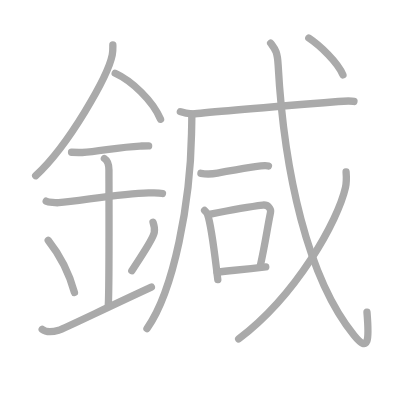
t = 0.00 s
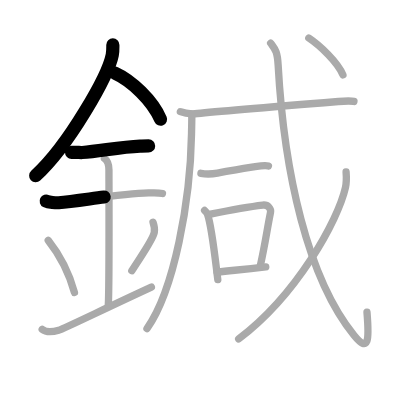
t = 3.50 s
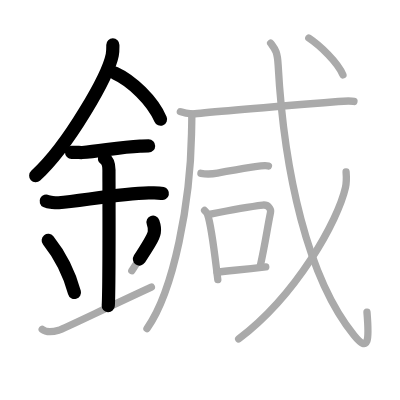
t = 6.75 s
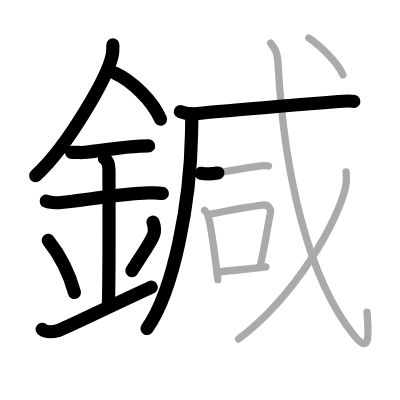
t = 10.25 s
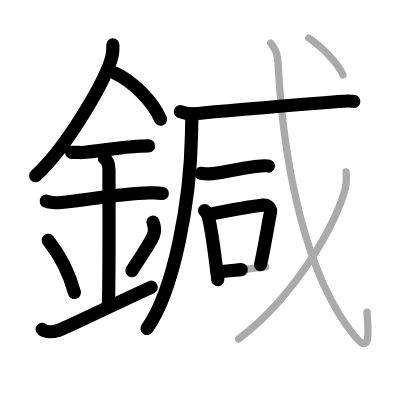
t = 13.50 s
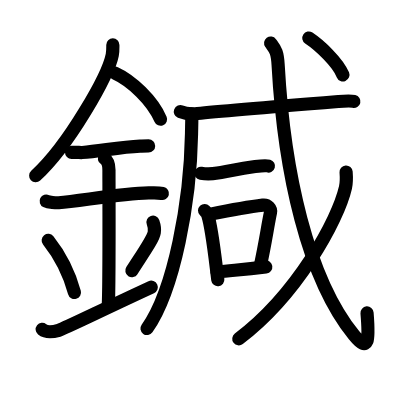
t = 17.00 s

The animated SVG that drew these frames (rendered in a browser with its animation timeline set to each time). Animation: 17 SMIL elements (animate=17); one cycle of 17.00 s.

<?xml version="1.0" standalone="no"?>
<!DOCTYPE svg PUBLIC "-//W3C//DTD SVG 1.1//EN"   "http://www.w3.org/Graphics/SVG/1.1/DTD/svg11.dtd">
<svg width="400px" height="400px"  version="1.1" xmlns="http://www.w3.org/2000/svg">
  <defs>
    <marker id="Triangle" viewBox="0 0 10 10" refX="0" refY="5" markerUnits="strokeWidth" markerWidth="3" style="stroke-opacity:0%;fill:#aaaaaa;" markerHeight="2" orient="auto">
      <path d="M 0 0 L 10 5 L 0 10 z" />
    </marker>
    
    <marker id="Arrow" viewBox="0 0 10 10" refX="5" refY="5" markerUnits="strokeWidth" markerWidth="1.8" style="stroke-opacity:0%;fill:#770000;" markerHeight="2" orient="auto">
      <path d="M 0 4 L 6 4 L 4 1 L 10 5 L 4 9 L 6 6 L 0 6 z" />
        <circle cx="5" cy="5" r="5" />
      </marker>
    
    <marker id="TriangleRed" viewBox="0 0 10 10" refX="0" refY="5" markerUnits="strokeWidth" markerWidth="3" style="stroke-opacity:0%;fill:#CC0000;" markerHeight="2" orient="auto">
      <path d="M 0 0 L 10 5 L 0 10 z" />
    </marker>
    
    <marker id="ArrowRed" viewBox="0 0 10 10" refX="5" refY="5" markerUnits="strokeWidth" markerWidth="1.8" style="stroke-opacity:0%;fill:#CC0000;" markerHeight="2" orient="auto">
      <path d="M 0 4 L 6 4 L 4 1 L 10 5 L 4 9 L 6 6 L 0 6 z" />
        <circle cx="5" cy="5" r="5" />
      </marker>
    
  </defs>
  
  <path style="fill:#ffffff; fill-opacity:100%; fill-rule:evenodd; stroke-width:0;" d="M 0 0 L 400px 0 L 400px 400px L 0 400px L 0 0" />

  <g transform="scale(3.6697247706422 3.6697247706422)">
<path style="fill:none; fill-opacity:0%; fill-rule:evenodd; stroke:#aaaaaa; stroke-opacity:100%; stroke-width: 1.5pt; stroke-linejoin:round; stroke-linecap:round;" d="M30.75 12.24c0 0.91 0.05 1.63-0.16 2.72C29.47 20.62 18.83 39.5 9.72 47.88"></path>
<path style="fill:none; fill-opacity:0%; fill-rule:evenodd; stroke:#aaaaaa; stroke-opacity:100%; stroke-width: 1.5pt; stroke-linejoin:round; stroke-linecap:round;" d="M31.39 19.96c4.47 2.03 10.18 7.42 12.36 12.54"></path>
<path style="fill:none; fill-opacity:0%; fill-rule:evenodd; stroke:#aaaaaa; stroke-opacity:100%; stroke-width: 1.5pt; stroke-linejoin:round; stroke-linecap:round;" d="M19.5 41.5c1.64 0 2.38 0.09 2.91 0.06c4.73-0.31 10.18-1.53 15.75-1.75c0.81-0.03 0.98-0.05 2.34-0.05"></path>
<path style="fill:none; fill-opacity:0%; fill-rule:evenodd; stroke:#aaaaaa; stroke-opacity:100%; stroke-width: 1.5pt; stroke-linejoin:round; stroke-linecap:round;" d="M12.59 54.81c0.64 0.33 2.76 0.48 3.41 0.43c5.91-0.49 16.95-2.49 24.52-2.67c0.8-0.02 2.56-0.13 3.75 0.15"></path>
<path style="fill:none; fill-opacity:0%; fill-rule:evenodd; stroke:#aaaaaa; stroke-opacity:100%; stroke-width: 1.5pt; stroke-linejoin:round; stroke-linecap:round;" d="M28.45 43.19c1.24 0.78 1.24 2.52 1.24 3.14c0 4.35 0.12 32.63-0.19 36.98"></path>
<path style="fill:none; fill-opacity:0%; fill-rule:evenodd; stroke:#aaaaaa; stroke-opacity:100%; stroke-width: 1.5pt; stroke-linejoin:round; stroke-linecap:round;" d="M13.14 65.51c4.22 5.32 6.29 11.08 7.15 14.19"></path>
<path style="fill:none; fill-opacity:0%; fill-rule:evenodd; stroke:#aaaaaa; stroke-opacity:100%; stroke-width: 1.5pt; stroke-linejoin:round; stroke-linecap:round;" d="M41.7 60.55c0.3 0.84 0.46 2.06 0.34 2.76c-0.3 1.81-2.71 5.13-6.12 10.47"></path>
<path style="fill:none; fill-opacity:0%; fill-rule:evenodd; stroke:#aaaaaa; stroke-opacity:100%; stroke-width: 1.5pt; stroke-linejoin:round; stroke-linecap:round;" d="M11.5 89.75c1.25 1 2.75 0.75 4.5 0.25c1.29-0.37 12.25-5.75 25.25-11.75"></path>
<path style="fill:none; fill-opacity:0%; fill-rule:evenodd; stroke:#aaaaaa; stroke-opacity:100%; stroke-width: 1.5pt; stroke-linejoin:round; stroke-linecap:round;" d="M52.26 31.03c0.04 1.36-0.04 3.5-0.07 5.46C51.88 54.75 47.5 79 40.05 89.53"></path>
<path style="fill:none; fill-opacity:0%; fill-rule:evenodd; stroke:#aaaaaa; stroke-opacity:100%; stroke-width: 1.5pt; stroke-linejoin:round; stroke-linecap:round;" d="M49.15 30.44c1.21 0.49 3.44 0.62 4.66 0.49c6.44-0.68 24.94-2.18 38.39-3.27c2.02-0.16 3.24-0.26 4.25-0.02"></path>
<path style="fill:none; fill-opacity:0%; fill-rule:evenodd; stroke:#aaaaaa; stroke-opacity:100%; stroke-width: 1.5pt; stroke-linejoin:round; stroke-linecap:round;" d="M54.75 47.23c1.5 0.27 3.61 0.1 4.53-0.07c3.25-0.59 7.29-1.39 10.26-1.78c1.52-0.2 2.84-0.36 3.61-0.14"></path>
<path style="fill:none; fill-opacity:0%; fill-rule:evenodd; stroke:#aaaaaa; stroke-opacity:100%; stroke-width: 1.5pt; stroke-linejoin:round; stroke-linecap:round;" d="M55.75 57.36c0.34 0.36 0.68 0.66 0.83 1.11c1.17 3.55 1.97 11.34 2.77 17.72"></path>
<path style="fill:none; fill-opacity:0%; fill-rule:evenodd; stroke:#aaaaaa; stroke-opacity:100%; stroke-width: 1.5pt; stroke-linejoin:round; stroke-linecap:round;" d="M57.36 58.35c6.9-1.39 10.3-1.99 14.25-2.46c1.44-0.17 2.31 1.01 2.1 2.01c-0.85 4.15-1.46 8.57-2.73 14.3"></path>
<path style="fill:none; fill-opacity:0%; fill-rule:evenodd; stroke:#aaaaaa; stroke-opacity:100%; stroke-width: 1.5pt; stroke-linejoin:round; stroke-linecap:round;" d="M59.15 74.13c4.64-0.53 6.9-0.59 13.27-1.41"></path>
<path style="fill:none; fill-opacity:0%; fill-rule:evenodd; stroke:#aaaaaa; stroke-opacity:100%; stroke-width: 1.5pt; stroke-linejoin:round; stroke-linecap:round;" d="M73.75 11.75c1.26 1.73 1.83 2.21 2.04 5.94c1.61 29.21 8.03 58.1 20.67 73.65c4.06 5 4.17 1.38 3.54-6.29"></path>
<path style="fill:none; fill-opacity:0%; fill-rule:evenodd; stroke:#aaaaaa; stroke-opacity:100%; stroke-width: 1.5pt; stroke-linejoin:round; stroke-linecap:round;" d="M94.31 46.87c0.08 1.05 0.17 2.72-0.17 4.23c-2.02 8.93-13.22 29.27-29.1 41.26"></path>
<path style="fill:none; fill-opacity:0%; fill-rule:evenodd; stroke:#aaaaaa; stroke-opacity:100%; stroke-width: 1.5pt; stroke-linejoin:round; stroke-linecap:round;" d="M84.15 10.37c3.03 2.01 7.88 6.6 9.3 10.04"></path>

<path style="fill:none; fill-opacity:0%; fill-rule:evenodd; stroke:#000000; stroke-opacity:100%; stroke-width: 2.7pt; stroke-linejoin:round; stroke-linecap:round;" d="M30.75 12.24c0 0.91 0.05 1.63-0.16 2.72C29.47 20.62 18.83 39.5 9.72 47.88" pathLength="100" stroke-dashoffset="100" stroke-dasharray="100 105"><animate id="dashAnim1" attributeName="stroke-dashoffset" from="100" to="0" dur="1s" calcMode="linear" fill="freeze"/></path>
<path style="fill:none; fill-opacity:0%; fill-rule:evenodd; stroke:#000000; stroke-opacity:100%; stroke-width: 2.7pt; stroke-linejoin:round; stroke-linecap:round;" d="M31.39 19.96c4.47 2.03 10.18 7.42 12.36 12.54" pathLength="100" stroke-dashoffset="100" stroke-dasharray="100 105"><animate id="dashAnim2" attributeName="stroke-dashoffset" from="100" to="0" dur="1s" calcMode="linear" begin="dashAnim1.end" fill="freeze"/></path>
<path style="fill:none; fill-opacity:0%; fill-rule:evenodd; stroke:#000000; stroke-opacity:100%; stroke-width: 2.7pt; stroke-linejoin:round; stroke-linecap:round;" d="M19.5 41.5c1.64 0 2.38 0.09 2.91 0.06c4.73-0.31 10.18-1.53 15.75-1.75c0.81-0.03 0.98-0.05 2.34-0.05" pathLength="100" stroke-dashoffset="100" stroke-dasharray="100 105"><animate id="dashAnim3" attributeName="stroke-dashoffset" from="100" to="0" dur="1s" calcMode="linear" begin="dashAnim2.end" fill="freeze"/></path>
<path style="fill:none; fill-opacity:0%; fill-rule:evenodd; stroke:#000000; stroke-opacity:100%; stroke-width: 2.7pt; stroke-linejoin:round; stroke-linecap:round;" d="M12.59 54.81c0.64 0.33 2.76 0.48 3.41 0.43c5.91-0.49 16.95-2.49 24.52-2.67c0.8-0.02 2.56-0.13 3.75 0.15" pathLength="100" stroke-dashoffset="100" stroke-dasharray="100 105"><animate id="dashAnim4" attributeName="stroke-dashoffset" from="100" to="0" dur="1s" calcMode="linear" begin="dashAnim3.end" fill="freeze"/></path>
<path style="fill:none; fill-opacity:0%; fill-rule:evenodd; stroke:#000000; stroke-opacity:100%; stroke-width: 2.7pt; stroke-linejoin:round; stroke-linecap:round;" d="M28.45 43.19c1.24 0.78 1.24 2.52 1.24 3.14c0 4.35 0.12 32.63-0.19 36.98" pathLength="100" stroke-dashoffset="100" stroke-dasharray="100 105"><animate id="dashAnim5" attributeName="stroke-dashoffset" from="100" to="0" dur="1s" calcMode="linear" begin="dashAnim4.end" fill="freeze"/></path>
<path style="fill:none; fill-opacity:0%; fill-rule:evenodd; stroke:#000000; stroke-opacity:100%; stroke-width: 2.7pt; stroke-linejoin:round; stroke-linecap:round;" d="M13.14 65.51c4.22 5.32 6.29 11.08 7.15 14.19" pathLength="100" stroke-dashoffset="100" stroke-dasharray="100 105"><animate id="dashAnim6" attributeName="stroke-dashoffset" from="100" to="0" dur="1s" calcMode="linear" begin="dashAnim5.end" fill="freeze"/></path>
<path style="fill:none; fill-opacity:0%; fill-rule:evenodd; stroke:#000000; stroke-opacity:100%; stroke-width: 2.7pt; stroke-linejoin:round; stroke-linecap:round;" d="M41.7 60.55c0.3 0.84 0.46 2.06 0.34 2.76c-0.3 1.81-2.71 5.13-6.12 10.47" pathLength="100" stroke-dashoffset="100" stroke-dasharray="100 105"><animate id="dashAnim7" attributeName="stroke-dashoffset" from="100" to="0" dur="1s" calcMode="linear" begin="dashAnim6.end" fill="freeze"/></path>
<path style="fill:none; fill-opacity:0%; fill-rule:evenodd; stroke:#000000; stroke-opacity:100%; stroke-width: 2.7pt; stroke-linejoin:round; stroke-linecap:round;" d="M11.5 89.75c1.25 1 2.75 0.75 4.5 0.25c1.29-0.37 12.25-5.75 25.25-11.75" pathLength="100" stroke-dashoffset="100" stroke-dasharray="100 105"><animate id="dashAnim8" attributeName="stroke-dashoffset" from="100" to="0" dur="1s" calcMode="linear" begin="dashAnim7.end" fill="freeze"/></path>
<path style="fill:none; fill-opacity:0%; fill-rule:evenodd; stroke:#000000; stroke-opacity:100%; stroke-width: 2.7pt; stroke-linejoin:round; stroke-linecap:round;" d="M52.26 31.03c0.04 1.36-0.04 3.5-0.07 5.46C51.88 54.75 47.5 79 40.05 89.53" pathLength="100" stroke-dashoffset="100" stroke-dasharray="100 105"><animate id="dashAnim9" attributeName="stroke-dashoffset" from="100" to="0" dur="1s" calcMode="linear" begin="dashAnim8.end" fill="freeze"/></path>
<path style="fill:none; fill-opacity:0%; fill-rule:evenodd; stroke:#000000; stroke-opacity:100%; stroke-width: 2.7pt; stroke-linejoin:round; stroke-linecap:round;" d="M49.15 30.44c1.21 0.49 3.44 0.62 4.66 0.49c6.44-0.68 24.94-2.18 38.39-3.27c2.02-0.16 3.24-0.26 4.25-0.02" pathLength="100" stroke-dashoffset="100" stroke-dasharray="100 105"><animate id="dashAnim10" attributeName="stroke-dashoffset" from="100" to="0" dur="1s" calcMode="linear" begin="dashAnim9.end" fill="freeze"/></path>
<path style="fill:none; fill-opacity:0%; fill-rule:evenodd; stroke:#000000; stroke-opacity:100%; stroke-width: 2.7pt; stroke-linejoin:round; stroke-linecap:round;" d="M54.75 47.23c1.5 0.27 3.61 0.1 4.53-0.07c3.25-0.59 7.29-1.39 10.26-1.78c1.52-0.2 2.84-0.36 3.61-0.14" pathLength="100" stroke-dashoffset="100" stroke-dasharray="100 105"><animate id="dashAnim11" attributeName="stroke-dashoffset" from="100" to="0" dur="1s" calcMode="linear" begin="dashAnim10.end" fill="freeze"/></path>
<path style="fill:none; fill-opacity:0%; fill-rule:evenodd; stroke:#000000; stroke-opacity:100%; stroke-width: 2.7pt; stroke-linejoin:round; stroke-linecap:round;" d="M55.75 57.36c0.34 0.36 0.68 0.66 0.83 1.11c1.17 3.55 1.97 11.34 2.77 17.72" pathLength="100" stroke-dashoffset="100" stroke-dasharray="100 105"><animate id="dashAnim12" attributeName="stroke-dashoffset" from="100" to="0" dur="1s" calcMode="linear" begin="dashAnim11.end" fill="freeze"/></path>
<path style="fill:none; fill-opacity:0%; fill-rule:evenodd; stroke:#000000; stroke-opacity:100%; stroke-width: 2.7pt; stroke-linejoin:round; stroke-linecap:round;" d="M57.36 58.35c6.9-1.39 10.3-1.99 14.25-2.46c1.44-0.17 2.31 1.01 2.1 2.01c-0.85 4.15-1.46 8.57-2.73 14.3" pathLength="100" stroke-dashoffset="100" stroke-dasharray="100 105"><animate id="dashAnim13" attributeName="stroke-dashoffset" from="100" to="0" dur="1s" calcMode="linear" begin="dashAnim12.end" fill="freeze"/></path>
<path style="fill:none; fill-opacity:0%; fill-rule:evenodd; stroke:#000000; stroke-opacity:100%; stroke-width: 2.7pt; stroke-linejoin:round; stroke-linecap:round;" d="M59.15 74.13c4.64-0.53 6.9-0.59 13.27-1.41" pathLength="100" stroke-dashoffset="100" stroke-dasharray="100 105"><animate id="dashAnim14" attributeName="stroke-dashoffset" from="100" to="0" dur="1s" calcMode="linear" begin="dashAnim13.end" fill="freeze"/></path>
<path style="fill:none; fill-opacity:0%; fill-rule:evenodd; stroke:#000000; stroke-opacity:100%; stroke-width: 2.7pt; stroke-linejoin:round; stroke-linecap:round;" d="M73.75 11.75c1.26 1.73 1.83 2.21 2.04 5.94c1.61 29.21 8.03 58.1 20.67 73.65c4.06 5 4.17 1.38 3.54-6.29" pathLength="100" stroke-dashoffset="100" stroke-dasharray="100 105"><animate id="dashAnim15" attributeName="stroke-dashoffset" from="100" to="0" dur="1s" calcMode="linear" begin="dashAnim14.end" fill="freeze"/></path>
<path style="fill:none; fill-opacity:0%; fill-rule:evenodd; stroke:#000000; stroke-opacity:100%; stroke-width: 2.7pt; stroke-linejoin:round; stroke-linecap:round;" d="M94.31 46.87c0.08 1.05 0.17 2.72-0.17 4.23c-2.02 8.93-13.22 29.27-29.1 41.26" pathLength="100" stroke-dashoffset="100" stroke-dasharray="100 105"><animate id="dashAnim16" attributeName="stroke-dashoffset" from="100" to="0" dur="1s" calcMode="linear" begin="dashAnim15.end" fill="freeze"/></path>
<path style="fill:none; fill-opacity:0%; fill-rule:evenodd; stroke:#000000; stroke-opacity:100%; stroke-width: 2.7pt; stroke-linejoin:round; stroke-linecap:round;" d="M84.15 10.37c3.03 2.01 7.88 6.6 9.3 10.04" pathLength="100" stroke-dashoffset="100" stroke-dasharray="100 105"><animate id="dashAnim17" attributeName="stroke-dashoffset" from="100" to="0" dur="1s" calcMode="linear" begin="dashAnim16.end" fill="freeze"/></path>

</g>

</svg>  
          
